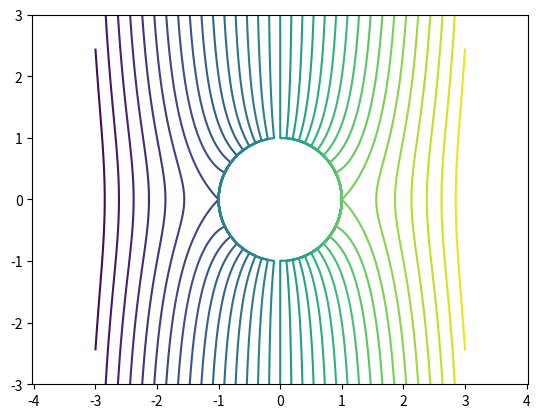
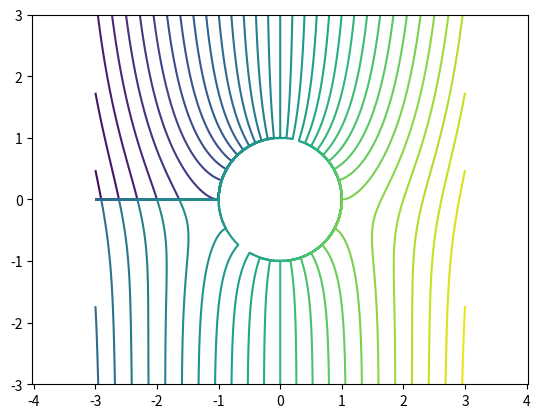

Python code for these plots, in order:
from matplotlib.backend_bases import LocationEvent
import numpy as np
import matplotlib.pyplot as plt

U0 = 1


def Circle(origin, radius, n=1000):
    thetas = np.linspace(0, 2 * np.pi, n, endpoint=False)
    return origin + radius * np.exp(1j * thetas)


def MakePotential(Gamma, r, U):
    return lambda z: U * z + U * r**2 / z - 1j * Gamma / (2 * np.pi) *np.log(z)


def MakeStreamPlot(potential, r, Nr=1000, Name=0):
    k = np.linspace(-3,3,Nr)
    xs, ys = np.meshgrid(k,k)
    Zs = xs + ys*1j
    Ps = potential(Zs)
    Ps2 = np.where(np.absolute(Zs) > r, Ps, 0)
    print(Ps2)
    plt.figure()
    plt.contour(Zs.real, Zs.imag, Ps2.real, levels = 40)
    plt.axis('equal')
    # plt.show()
    plt.savefig(f"gamma-{Name}")

r=1
u = 1

for gamma in [0,-3]:
    potential = MakePotential(gamma, r, u)
    MakeStreamPlot(potential, r, Name=gamma)